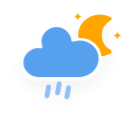
t = 0.00 s
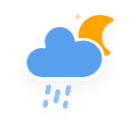
t = 5.00 s
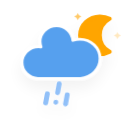
t = 6.00 s
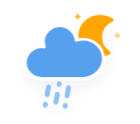
t = 7.00 s
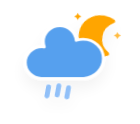
t = 8.00 s
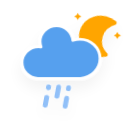
t = 9.00 s

The animated SVG that drew these frames (rendered in a browser with its animation timeline set to each time). Animation: 5 CSS @keyframes rules; frames cover the first 9.00 s, repeats indefinitely.

<?xml version="1.0" encoding="UTF-8" standalone="no"?>
<!-- (c) ammap.com | SVG weather icons -->

<svg
   width="140"
   height="124"
   version="1.1"
   id="svg3867"
   sodipodi:docname="rainy-3-night.svg"
   inkscape:version="1.2.2 (732a01da63, 2022-12-09)"
   xmlns:inkscape="http://www.inkscape.org/namespaces/inkscape"
   xmlns:sodipodi="http://sodipodi.sourceforge.net/DTD/sodipodi-0.dtd"
   xmlns="http://www.w3.org/2000/svg"
   xmlns:svg="http://www.w3.org/2000/svg">
  <sodipodi:namedview
     id="namedview3869"
     pagecolor="#ffffff"
     bordercolor="#000000"
     borderopacity="0.25"
     inkscape:showpageshadow="2"
     inkscape:pageopacity="0.0"
     inkscape:pagecheckerboard="0"
     inkscape:deskcolor="#d1d1d1"
     showgrid="false"
     inkscape:zoom="3.0825436"
     inkscape:cx="146.14554"
     inkscape:cy="52.878408"
     inkscape:window-width="1920"
     inkscape:window-height="1017"
     inkscape:window-x="-8"
     inkscape:window-y="-8"
     inkscape:window-maximized="1"
     inkscape:current-layer="svg3867" />
  <defs
     id="defs3837">
    <filter
       id="blur"
       x="-0.19470794"
       y="-0.18286685"
       width="1.3744383"
       height="1.4673264">
      <feGaussianBlur
         in="SourceAlpha"
         stdDeviation="3"
         id="feGaussianBlur3820" />
      <feOffset
         dx="0"
         dy="4"
         result="offsetblur"
         id="feOffset3822" />
      <feComponentTransfer
         id="feComponentTransfer3826">
        <feFuncA
           slope="0.05"
           type="linear"
           id="feFuncA3824" />
      </feComponentTransfer>
      <feMerge
         id="feMerge3832">
        <feMergeNode
           id="feMergeNode3828" />
        <feMergeNode
           in="SourceGraphic"
           id="feMergeNode3830" />
      </feMerge>
    </filter>
    <style
       type="text/css"
       id="style3835"><![CDATA[
      /*
** RAIN
*/
      @keyframes am-weather-rain {
        0% {
          stroke-dashoffset: 0;
        }

        100% {
          stroke-dashoffset: -100;
        }
      }

      .am-weather-rain-1 {
        -webkit-animation-name: am-weather-rain;
        -moz-animation-name: am-weather-rain;
        -ms-animation-name: am-weather-rain;
        animation-name: am-weather-rain;
        -webkit-animation-duration: 8s;
        -moz-animation-duration: 8s;
        -ms-animation-duration: 8s;
        animation-duration: 8s;
        -webkit-animation-timing-function: linear;
        -moz-animation-timing-function: linear;
        -ms-animation-timing-function: linear;
        animation-timing-function: linear;
        -webkit-animation-iteration-count: infinite;
        -moz-animation-iteration-count: infinite;
        -ms-animation-iteration-count: infinite;
        animation-iteration-count: infinite;
      }

      .am-weather-rain-2 {
        -webkit-animation-name: am-weather-rain;
        -moz-animation-name: am-weather-rain;
        -ms-animation-name: am-weather-rain;
        animation-name: am-weather-rain;
        -webkit-animation-delay: 0.25s;
        -moz-animation-delay: 0.25s;
        -ms-animation-delay: 0.25s;
        animation-delay: 0.25s;
        -webkit-animation-duration: 8s;
        -moz-animation-duration: 8s;
        -ms-animation-duration: 8s;
        animation-duration: 8s;
        -webkit-animation-timing-function: linear;
        -moz-animation-timing-function: linear;
        -ms-animation-timing-function: linear;
        animation-timing-function: linear;
        -webkit-animation-iteration-count: infinite;
        -moz-animation-iteration-count: infinite;
        -ms-animation-iteration-count: infinite;
        animation-iteration-count: infinite;
      }

      /*
** MOON
*/
      @keyframes am-weather-moon {
        0% {
          -webkit-transform: rotate(0deg);
          -moz-transform: rotate(0deg);
          -ms-transform: rotate(0deg);
          transform: rotate(0deg);
        }

        50% {
          -webkit-transform: rotate(15deg);
          -moz-transform: rotate(15deg);
          -ms-transform: rotate(15deg);
          transform: rotate(15deg);
        }

        100% {
          -webkit-transform: rotate(0deg);
          -moz-transform: rotate(0deg);
          -ms-transform: rotate(0deg);
          transform: rotate(0deg);
        }
      }

      .am-weather-moon {
        -webkit-animation-name: am-weather-moon;
        -moz-animation-name: am-weather-moon;
        -ms-animation-name: am-weather-moon;
        animation-name: am-weather-moon;
        -webkit-animation-duration: 6s;
        -moz-animation-duration: 6s;
        -ms-animation-duration: 6s;
        animation-duration: 6s;
        -webkit-animation-timing-function: linear;
        -moz-animation-timing-function: linear;
        -ms-animation-timing-function: linear;
        animation-timing-function: linear;
        -webkit-animation-iteration-count: infinite;
        -moz-animation-iteration-count: infinite;
        -ms-animation-iteration-count: infinite;
        animation-iteration-count: infinite;
        -webkit-transform-origin: 12.5px 15.15px 0;
        /* TODO FF CENTER ISSUE */
        -moz-transform-origin: 12.5px 15.15px 0;
        /* TODO FF CENTER ISSUE */
        -ms-transform-origin: 12.5px 15.15px 0;
        /* TODO FF CENTER ISSUE */
        transform-origin: 12.5px 15.15px 0;
        /* TODO FF CENTER ISSUE */
      }

      @keyframes am-weather-moon-star-1 {
        0% {
          opacity: 0;
        }

        100% {
          opacity: 1;
        }
      }

      .am-weather-moon-star-1 {
        -webkit-animation-name: am-weather-moon-star-1;
        -moz-animation-name: am-weather-moon-star-1;
        -ms-animation-name: am-weather-moon-star-1;
        animation-name: am-weather-moon-star-1;
        -webkit-animation-delay: 3s;
        -moz-animation-delay: 3s;
        -ms-animation-delay: 3s;
        animation-delay: 3s;
        -webkit-animation-duration: 5s;
        -moz-animation-duration: 5s;
        -ms-animation-duration: 5s;
        animation-duration: 5s;
        -webkit-animation-timing-function: linear;
        -moz-animation-timing-function: linear;
        -ms-animation-timing-function: linear;
        animation-timing-function: linear;
        -webkit-animation-iteration-count: 1;
        -moz-animation-iteration-count: 1;
        -ms-animation-iteration-count: 1;
        animation-iteration-count: 1;
      }

      @keyframes am-weather-moon-star-2 {
        0% {
          opacity: 0;
        }

        100% {
          opacity: 1;
        }
      }

      .am-weather-moon-star-2 {
        -webkit-animation-name: am-weather-moon-star-2;
        -moz-animation-name: am-weather-moon-star-2;
        -ms-animation-name: am-weather-moon-star-2;
        animation-name: am-weather-moon-star-2;
        -webkit-animation-delay: 5s;
        -moz-animation-delay: 5s;
        -ms-animation-delay: 5s;
        animation-delay: 5s;
        -webkit-animation-duration: 4s;
        -moz-animation-duration: 4s;
        -ms-animation-duration: 4s;
        animation-duration: 4s;
        -webkit-animation-timing-function: linear;
        -moz-animation-timing-function: linear;
        -ms-animation-timing-function: linear;
        animation-timing-function: linear;
        -webkit-animation-iteration-count: 1;
        -moz-animation-iteration-count: 1;
        -ms-animation-iteration-count: 1;
        animation-iteration-count: 1;
      }

      /*
** CLOUDS
*/
      @keyframes am-weather-cloud-2 {
        0% {
          -webkit-transform: translate(0px, 0px);
          -moz-transform: translate(0px, 0px);
          -ms-transform: translate(0px, 0px);
          transform: translate(0px, 0px);
        }

        50% {
          -webkit-transform: translate(2px, 0px);
          -moz-transform: translate(2px, 0px);
          -ms-transform: translate(2px, 0px);
          transform: translate(2px, 0px);
        }

        100% {
          -webkit-transform: translate(0px, 0px);
          -moz-transform: translate(0px, 0px);
          -ms-transform: translate(0px, 0px);
          transform: translate(0px, 0px);
        }
      }

      .am-weather-cloud-2 {
        -webkit-animation-name: am-weather-cloud-2;
        -moz-animation-name: am-weather-cloud-2;
        animation-name: am-weather-cloud-2;
        -webkit-animation-duration: 3s;
        -moz-animation-duration: 3s;
        animation-duration: 3s;
        -webkit-animation-timing-function: linear;
        -moz-animation-timing-function: linear;
        animation-timing-function: linear;
        -webkit-animation-iteration-count: infinite;
        -moz-animation-iteration-count: infinite;
        animation-iteration-count: infinite;
      }
      ]]></style>
  </defs>
  <g
     transform="matrix(2.4729723,0,0,2.3701129,31.61174,0.74022609)"
     filter="url(#blur)"
     id="g3865">
    <g
       transform="matrix(0.8,0,0,0.8,16,4)"
       id="g3851">
      <g
         class="am-weather-moon-star-1"
         style="-moz-animation-delay:3s;-moz-animation-duration:5s;-moz-animation-iteration-count:1;-moz-animation-name:am-weather-moon-star-1;-moz-animation-timing-function:linear;-ms-animation-delay:3s;-ms-animation-duration:5s;-ms-animation-iteration-count:1;-ms-animation-name:am-weather-moon-star-1;-ms-animation-timing-function:linear;-webkit-animation-delay:3s;-webkit-animation-duration:5s;-webkit-animation-iteration-count:1;-webkit-animation-name:am-weather-moon-star-1;-webkit-animation-timing-function:linear"
         id="g3841">
        <polygon
           points="2.7,2.7 3.3,1.5 4,2.7 5.2,3.3 4,4 3.3,5.2 2.7,4 1.5,3.3 "
           fill="#ffa500"
           stroke-miterlimit="10"
           id="polygon3839" />
      </g>
      <g
         class="am-weather-moon-star-2"
         style="-moz-animation-delay:5s;-moz-animation-duration:4s;-moz-animation-iteration-count:1;-moz-animation-name:am-weather-moon-star-2;-moz-animation-timing-function:linear;-ms-animation-delay:5s;-ms-animation-duration:4s;-ms-animation-iteration-count:1;-ms-animation-name:am-weather-moon-star-2;-ms-animation-timing-function:linear;-webkit-animation-delay:5s;-webkit-animation-duration:4s;-webkit-animation-iteration-count:1;-webkit-animation-name:am-weather-moon-star-2;-webkit-animation-timing-function:linear"
         id="g3845">
        <polygon
           transform="translate(20,10)"
           points="2.7,2.7 3.3,1.5 4,2.7 5.2,3.3 4,4 3.3,5.2 2.7,4 1.5,3.3 "
           fill="#ffa500"
           stroke-miterlimit="10"
           id="polygon3843" />
      </g>
      <g
         class="am-weather-moon"
         style="-moz-animation-duration:6s;-moz-animation-iteration-count:infinite;-moz-animation-name:am-weather-moon;-moz-animation-timing-function:linear;-moz-transform-origin:12.5px 15.15px 0;-ms-animation-duration:6s;-ms-animation-iteration-count:infinite;-ms-animation-name:am-weather-moon;-ms-animation-timing-function:linear;-ms-transform-origin:12.5px 15.15px 0;-webkit-animation-duration:6s;-webkit-animation-iteration-count:infinite;-webkit-animation-name:am-weather-moon;-webkit-animation-timing-function:linear;-webkit-transform-origin:12.5px 15.15px 0"
         id="g3849">
        <path
           d="m 14.5,13.2 c 0,-3.7 2,-6.9 5,-8.7 -1.5,-0.9 -3.2,-1.3 -5,-1.3 -5.5,0 -10,4.5 -10,10 0,5.5 4.5,10 10,10 1.8,0 3.5,-0.5 5,-1.3 -3,-1.7 -5,-5 -5,-8.7 z"
           fill="#ffa500"
           stroke="#ffa500"
           stroke-linejoin="round"
           stroke-width="2"
           id="path3847" />
      </g>
    </g>
    <g
       class="am-weather-cloud-3"
       style="-moz-animation-duration:3s;-moz-animation-iteration-count:infinite;-moz-animation-name:am-weather-cloud-2;-moz-animation-timing-function:linear;-webkit-animation-duration:3s;-webkit-animation-iteration-count:infinite;-webkit-animation-name:am-weather-cloud-2;-webkit-animation-timing-function:linear"
       id="g3855">
      <path
         transform="translate(-20,-11)"
         d="m 47.7,35.4 c 0,-4.6 -3.7,-8.2 -8.2,-8.2 -1,0 -1.9,0.2 -2.8,0.5 -0.3,-3.4 -3.1,-6.2 -6.6,-6.2 -3.7,0 -6.7,3 -6.7,6.7 0,0.8 0.2,1.6 0.4,2.3 -0.3,-0.1 -0.7,-0.1 -1,-0.1 -3.7,0 -6.7,3 -6.7,6.7 0,3.6 2.9,6.6 6.5,6.7 h 17.2 c 4.4,-0.5 7.9,-4 7.9,-8.4 z"
         fill="#57a0ee"
         stroke="#ffffff"
         stroke-linejoin="round"
         stroke-width="1.2"
         id="path3853" />
    </g>
    <g
       transform="rotate(10,-200.23974,80.869477)"
       fill="none"
       stroke="#91c0f8"
       stroke-dasharray="4, 4"
       stroke-linecap="round"
       stroke-width="2"
       id="g3863">
      <line
         class="am-weather-rain-1"
         transform="translate(-4,1)"
         y2="8"
         style="-moz-animation-duration:8s;-moz-animation-iteration-count:infinite;-moz-animation-name:am-weather-rain;-moz-animation-timing-function:linear;-ms-animation-duration:8s;-ms-animation-iteration-count:infinite;-ms-animation-name:am-weather-rain;-ms-animation-timing-function:linear;-webkit-animation-duration:8s;-webkit-animation-iteration-count:infinite;-webkit-animation-name:am-weather-rain;-webkit-animation-timing-function:linear"
         id="line3857"
         x1="0"
         y1="0"
         x2="0" />
      <line
         class="am-weather-rain-2"
         transform="translate(0,-1)"
         y2="8"
         style="-moz-animation-delay:0.25s;-moz-animation-duration:8s;-moz-animation-iteration-count:infinite;-moz-animation-name:am-weather-rain;-moz-animation-timing-function:linear;-ms-animation-delay:0.25s;-ms-animation-duration:8s;-ms-animation-iteration-count:infinite;-ms-animation-name:am-weather-rain;-ms-animation-timing-function:linear;-webkit-animation-delay:0.25s;-webkit-animation-duration:8s;-webkit-animation-iteration-count:infinite;-webkit-animation-name:am-weather-rain;-webkit-animation-timing-function:linear"
         id="line3859"
         x1="0"
         y1="0"
         x2="0" />
      <line
         class="am-weather-rain-1"
         transform="translate(4)"
         y2="8"
         style="-moz-animation-duration:8s;-moz-animation-iteration-count:infinite;-moz-animation-name:am-weather-rain;-moz-animation-timing-function:linear;-ms-animation-duration:8s;-ms-animation-iteration-count:infinite;-ms-animation-name:am-weather-rain;-ms-animation-timing-function:linear;-webkit-animation-duration:8s;-webkit-animation-iteration-count:infinite;-webkit-animation-name:am-weather-rain;-webkit-animation-timing-function:linear"
         id="line3861"
         x1="0"
         y1="0"
         x2="0" />
    </g>
  </g>
</svg>
